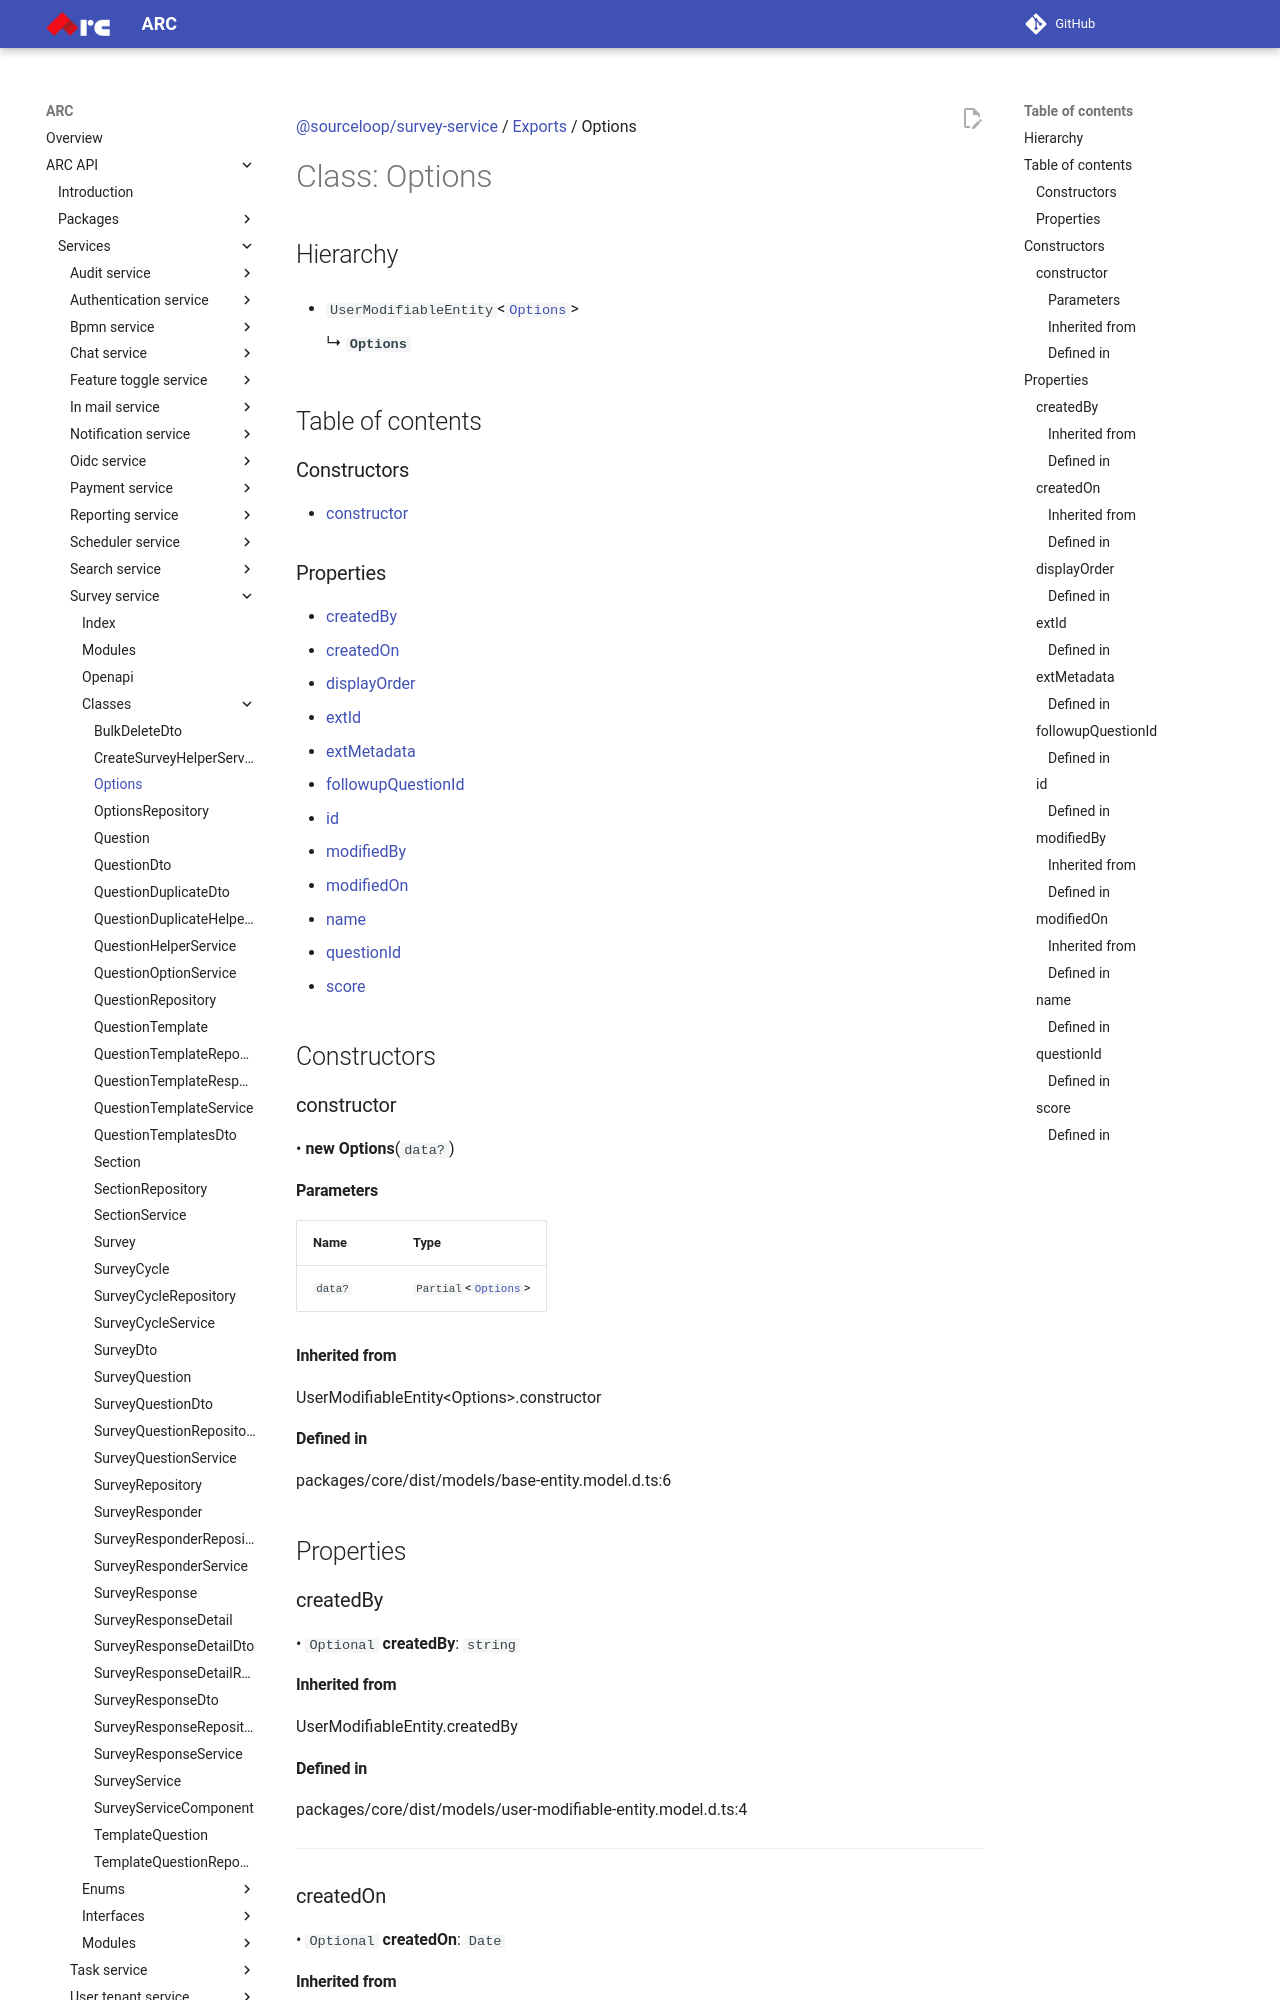

repository: sourcefuse/arc-docs · page: arc-api-docs/services/survey-service/classes/Options/index.html · generator: mkdocs

[@sourceloop/survey-service](../README.md) / [Exports](../modules.md) / Options

# Class: Options

## Hierarchy

- `UserModifiableEntity`<[`Options`](Options.md)\>

  ↳ **`Options`**

## Table of contents

### Constructors

- [constructor](Options.md#constructor)

### Properties

- [createdBy](Options.md#createdby)
- [createdOn](Options.md#createdon)
- [displayOrder](Options.md#displayorder)
- [extId](Options.md#extid)
- [extMetadata](Options.md#extmetadata)
- [followupQuestionId](Options.md#followupquestionid)
- [id](Options.md#id)
- [modifiedBy](Options.md#modifiedby)
- [modifiedOn](Options.md#modifiedon)
- [name](Options.md#name)
- [questionId](Options.md#questionid)
- [score](Options.md#score)

## Constructors

### constructor

• **new Options**(`data?`)

#### Parameters

| Name | Type |
| :------ | :------ |
| `data?` | `Partial`<[`Options`](Options.md)\> |

#### Inherited from

UserModifiableEntity<Options\>.constructor

#### Defined in

packages/core/dist/models/base-entity.model.d.ts:6

## Properties

### createdBy

• `Optional` **createdBy**: `string`

#### Inherited from

UserModifiableEntity.createdBy

#### Defined in

packages/core/dist/models/user-modifiable-entity.model.d.ts:4

___

### createdOn

• `Optional` **createdOn**: `Date`

#### Inherited from

UserModifiableEntity.createdOn

#### Defined in

packages/core/dist/models/base-entity.model.d.ts:4

___

### displayOrder

• **displayOrder**: `number`

#### Defined in

[services/survey-service/src/models/options.model.ts:27](https://github.com/sourcefuse/loopback4-microservice-catalog/blob/eb9d4d57/services/survey-service/src/models/options.model.ts#L27)

___
